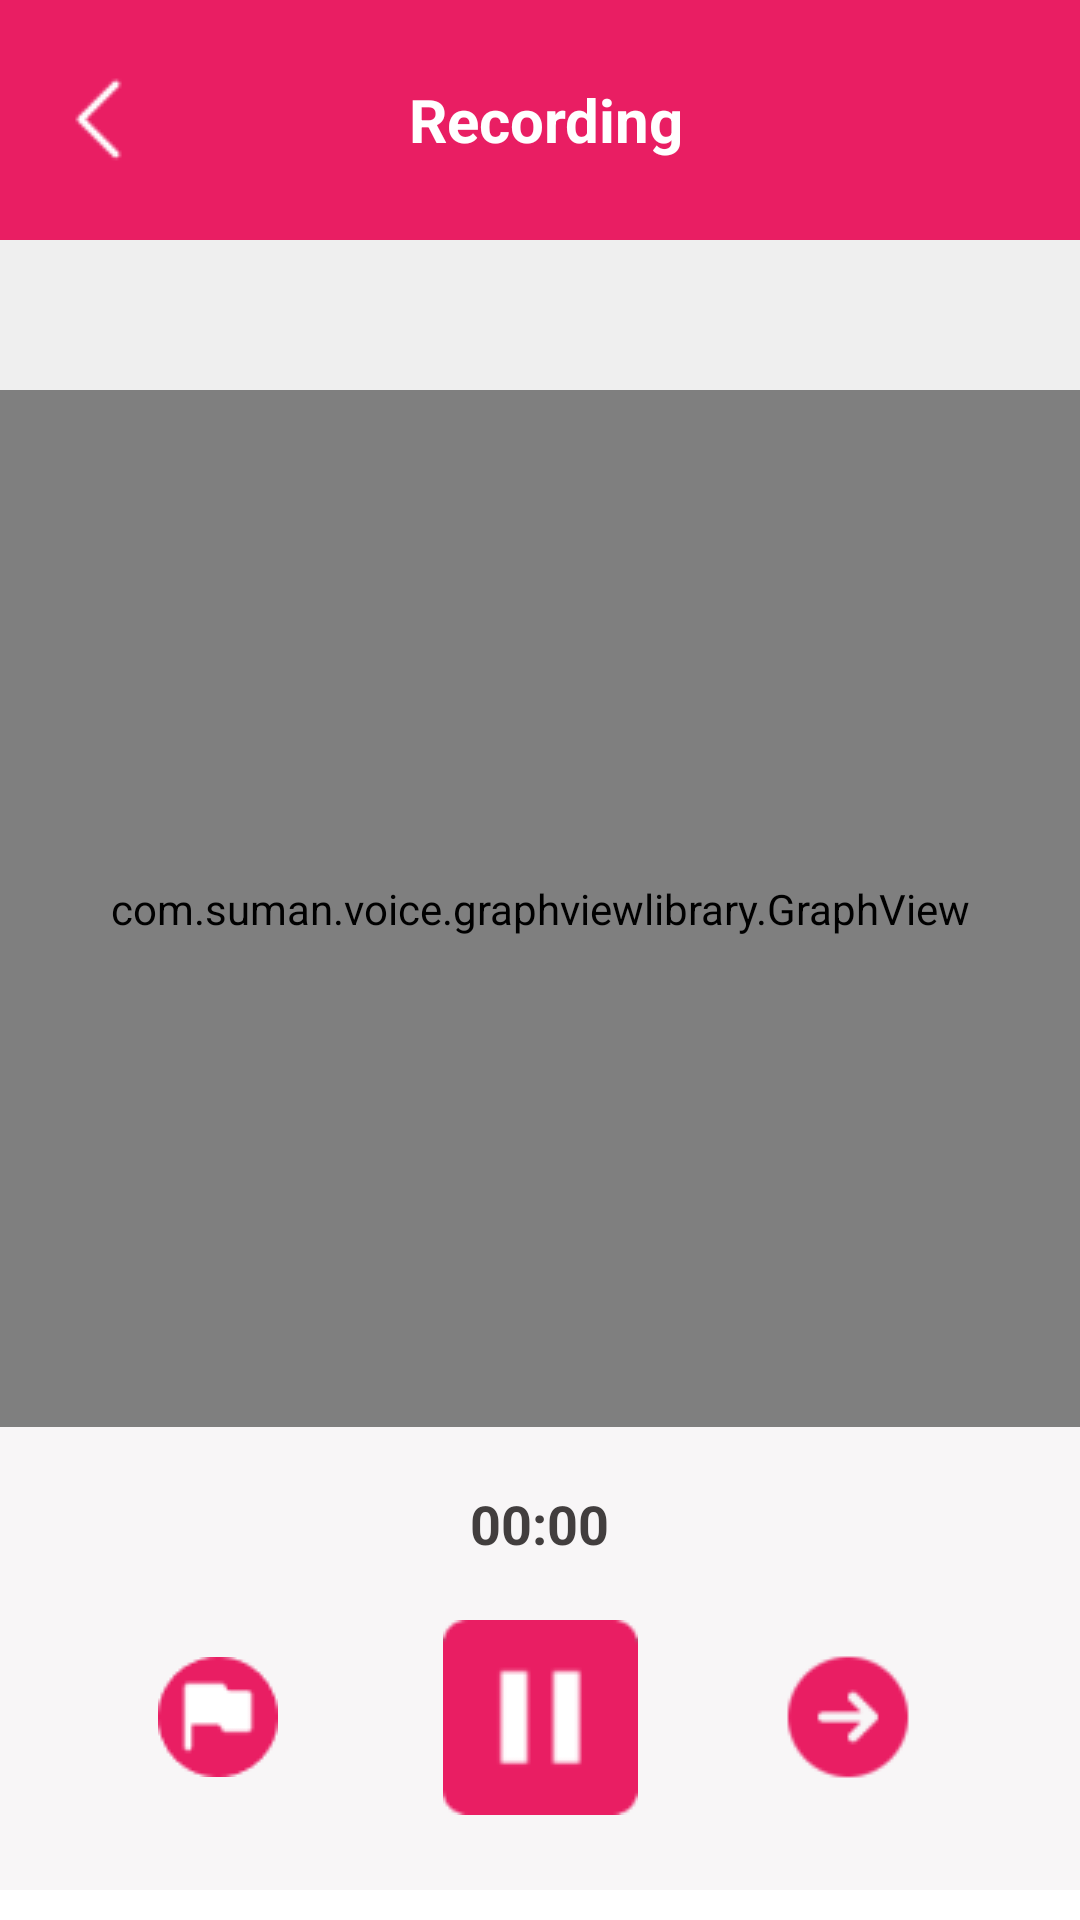

This screen was rendered from an Android layout file. Write that file and the resources it references.
<!-- AndroidManifest.xml: application theme Theme.NoActionBar -->
<!-- res/layout/activity_record.xml -->
<?xml version="1.0" encoding="utf-8"?>
<LinearLayout xmlns:android="http://schemas.android.com/apk/res/android"
    xmlns:tools="http://schemas.android.com/tools"
    android:layout_width="match_parent"
    android:layout_height="match_parent"
    android:orientation="vertical">

    <LinearLayout
        android:id="@+id/nav_recording"
        android:layout_width="match_parent"
        android:layout_height="80dp"
        android:gravity="center"
        android:background="?attr/actionBarColor"
        android:weightSum="5"
        android:orientation="horizontal">

        <ImageButton
            android:id="@+id/record_btn_back"
            android:layout_width="wrap_content"
            android:layout_height="wrap_content"
            android:onClick="changeLayoutFromRecord"
            android:layout_gravity="start|center_vertical"
            android:background="?attr/actionBarColor"
            android:elevation="0dp"
            android:outlineProvider="none"
            android:src="@drawable/ic_back" />

        <TextView
            android:layout_width="wrap_content"
            android:layout_height="wrap_content"
            android:paddingHorizontal="40dp"
            android:textSize="20sp"
            android:textStyle="bold"
            android:textColor="@color/white"
            android:layout_gravity="center"
            android:gravity="center_horizontal"
            android:layout_weight="3"
            android:text="@string/record_title"
            android:paddingRight="40dp"/>

        <TextView
            android:layout_width="wrap_content"
            android:layout_height="wrap_content"
            android:layout_weight="1"
            android:text="" />

    </LinearLayout>

    <LinearLayout
        android:layout_width="match_parent"
        android:layout_height="50dp"
        android:background="?attr/backgroundState">

        <TextView
            android:id="@+id/record_name"
            android:layout_width="wrap_content"
            android:layout_height="wrap_content"
            android:layout_gravity="center"
            android:layout_weight="3"
            android:gravity="center_horizontal"
            android:paddingHorizontal="40dp"
            android:paddingRight="40dp"
            android:text=""
            android:textColor="?attr/textColor"
            android:textSize="17sp" />

    </LinearLayout>

    <com.suman.voice.graphviewlibrary.GraphView
        android:id="@+id/graphView"
        android:layout_width="match_parent"
        android:layout_height="wrap_content"
        android:fillViewport="true"
        android:layout_weight="1">
    </com.suman.voice.graphviewlibrary.GraphView>

    <LinearLayout
        android:layout_width="match_parent"
        android:layout_height="wrap_content"
        android:background="?attr/backgroundColor"
        android:orientation="vertical"
        android:paddingBottom="25dp"
        android:layout_marginBottom="10dp"
       >









        <TextView
            android:id="@+id/record_current_time"
            android:layout_width="wrap_content"
            android:layout_height="wrap_content"
            android:text="00:00"
            android:textSize="18sp"
            android:textStyle="bold"
            android:layout_marginTop="20dp"
            android:layout_marginBottom="20dp"
            android:textColor="?attr/textColor"
            android:layout_gravity="center" />

        <LinearLayout
            android:layout_width="match_parent"
            android:layout_height="wrap_content"
            android:orientation="horizontal"
            android:gravity="center">

            <ImageButton
                android:id="@+id/record_btn_note"
                android:layout_width="wrap_content"
                android:layout_height="wrap_content"
                android:layout_gravity="start|center_vertical"
                android:elevation="0dp"
                android:background="?attr/backgroundColor"
                android:outlineProvider="none"
                android:layout_weight="1"
                android:src="@drawable/ic_mark"
                android:layout_marginLeft="30dp"
                android:layout_marginRight="10dp"/>

            <ImageButton
                android:id="@+id/record_btn_play"
                android:layout_width="wrap_content"
                android:layout_height="wrap_content"
                android:layout_gravity="start|center_vertical"
                android:elevation="0dp"
                android:background="?attr/backgroundColor"
                android:outlineProvider="none"
                android:layout_weight="1"
                android:src="@drawable/ic_pause_record" />

            <ImageButton
                android:id="@+id/record_btn_stop"
                android:layout_width="wrap_content"
                android:layout_height="wrap_content"
                android:layout_gravity="start|center_vertical"
                android:elevation="0dp"
                android:layout_weight="1"
                android:background="?attr/backgroundColor"
                android:outlineProvider="none"
                android:src="@drawable/ic_right_record"
                android:layout_marginRight="30dp"/>




        </LinearLayout>

    </LinearLayout>

</LinearLayout>
<!-- resources referenced by this layout -->
<resources>
  <color name="white">#FFFFFFFF</color>
  <!-- drawable ic_back: png bitmap (drawable, 454 bytes) -->
  <!-- drawable ic_mark: png bitmap (drawable, 1104 bytes) -->
  <!-- drawable ic_pause_record: png bitmap (drawable, 994 bytes) -->
  <!-- drawable ic_right_record: png bitmap (drawable, 1604 bytes) -->
  <string name="record_title">Recording</string>
  <style name="Theme.NoActionBar" parent="Theme.MaterialComponents.DayNight.DarkActionBar">
          
          <item name="colorPrimary">?attr/actionBarColor</item>
          <item name="colorPrimaryVariant">@color/pink_700</item>
          <item name="colorOnPrimary">@color/white</item>
          
          <item name="colorSecondary">@color/pink_200</item>
          <item name="colorSecondaryVariant">@color/pink_200</item>
          <item name="colorOnSecondary">@color/black</item>
          
          <item name="android:statusBarColor">?attr/actionBarColor</item>
          
  
          <item name="backgroundColor">#F8F6F7</item>
          <item name="foregroundColor">@color/white</item>
  
          <item name="textColor">#423E3E</item>
          <item name="textColorPrimary">@color/pink_500</item>
          <item name="textColorPink">@color/pink_500</item>
          <item name="actionBarColor">@color/pink_500</item>
  
          <item name="backgroundState">#EFEFEF</item>
          <item name="android:backgroundTint">@null</item>
  
          <item name="backgroundItemMenu">@color/white</item>
          <item name="borderMenu">@color/gray_300</item>
          <item name="text_time">@color/x1_text</item>
  
          <item name="line_bottom">@drawable/ic_line_border</item>
          <item name="item_cut">@drawable/ic_cut</item>
          <item name="item_adjust">@drawable/ic_adjust_1</item>
          <item name="item_insert">@drawable/ic_insert</item>
          <item name="item_harmonic">@drawable/ic_low_sound</item>
          <item name="item_divide">@drawable/ic_divide</item>
          <item name="item_combine">@drawable/ic_mixture</item>
          <item name="name_rc_ctn">@drawable/border_name_record_light</item>
      </style>
  <color name="pink_700">#C2185B</color>
  <color name="pink_200">#F48FB1</color>
  <color name="black">#FF000000</color>
  <color name="pink_500">#E91E63</color>
  <color name="gray_300">#A1A1A1</color>
  <color name="x1_text">#645D5D</color>
  <!-- drawable ic_line_border: png bitmap (drawable, 129 bytes) -->
  <!-- drawable ic_cut: png bitmap (drawable, 4306 bytes) -->
  <!-- drawable ic_adjust_1: png bitmap (drawable, 3726 bytes) -->
  <!-- drawable ic_insert: png bitmap (drawable, 3847 bytes) -->
  <!-- drawable ic_low_sound: png bitmap (drawable, 3823 bytes) -->
  <!-- drawable ic_divide: png bitmap (drawable, 4362 bytes) -->
  <!-- drawable ic_mixture: png bitmap (drawable, 4610 bytes) -->
  <!-- drawable border_name_record_light (drawable) -->
  <?xml version="1.0" encoding="utf-8"?>
  <shape xmlns:android="http://schemas.android.com/apk/res/android"
      android:shape="rectangle"
      >
      <solid android:color="@color/little_gray" />
      <stroke android:width="1dp" android:color="@color/little_gray"/>
  </shape>
  <color name="little_gray">#EFEFEF</color>
</resources>
